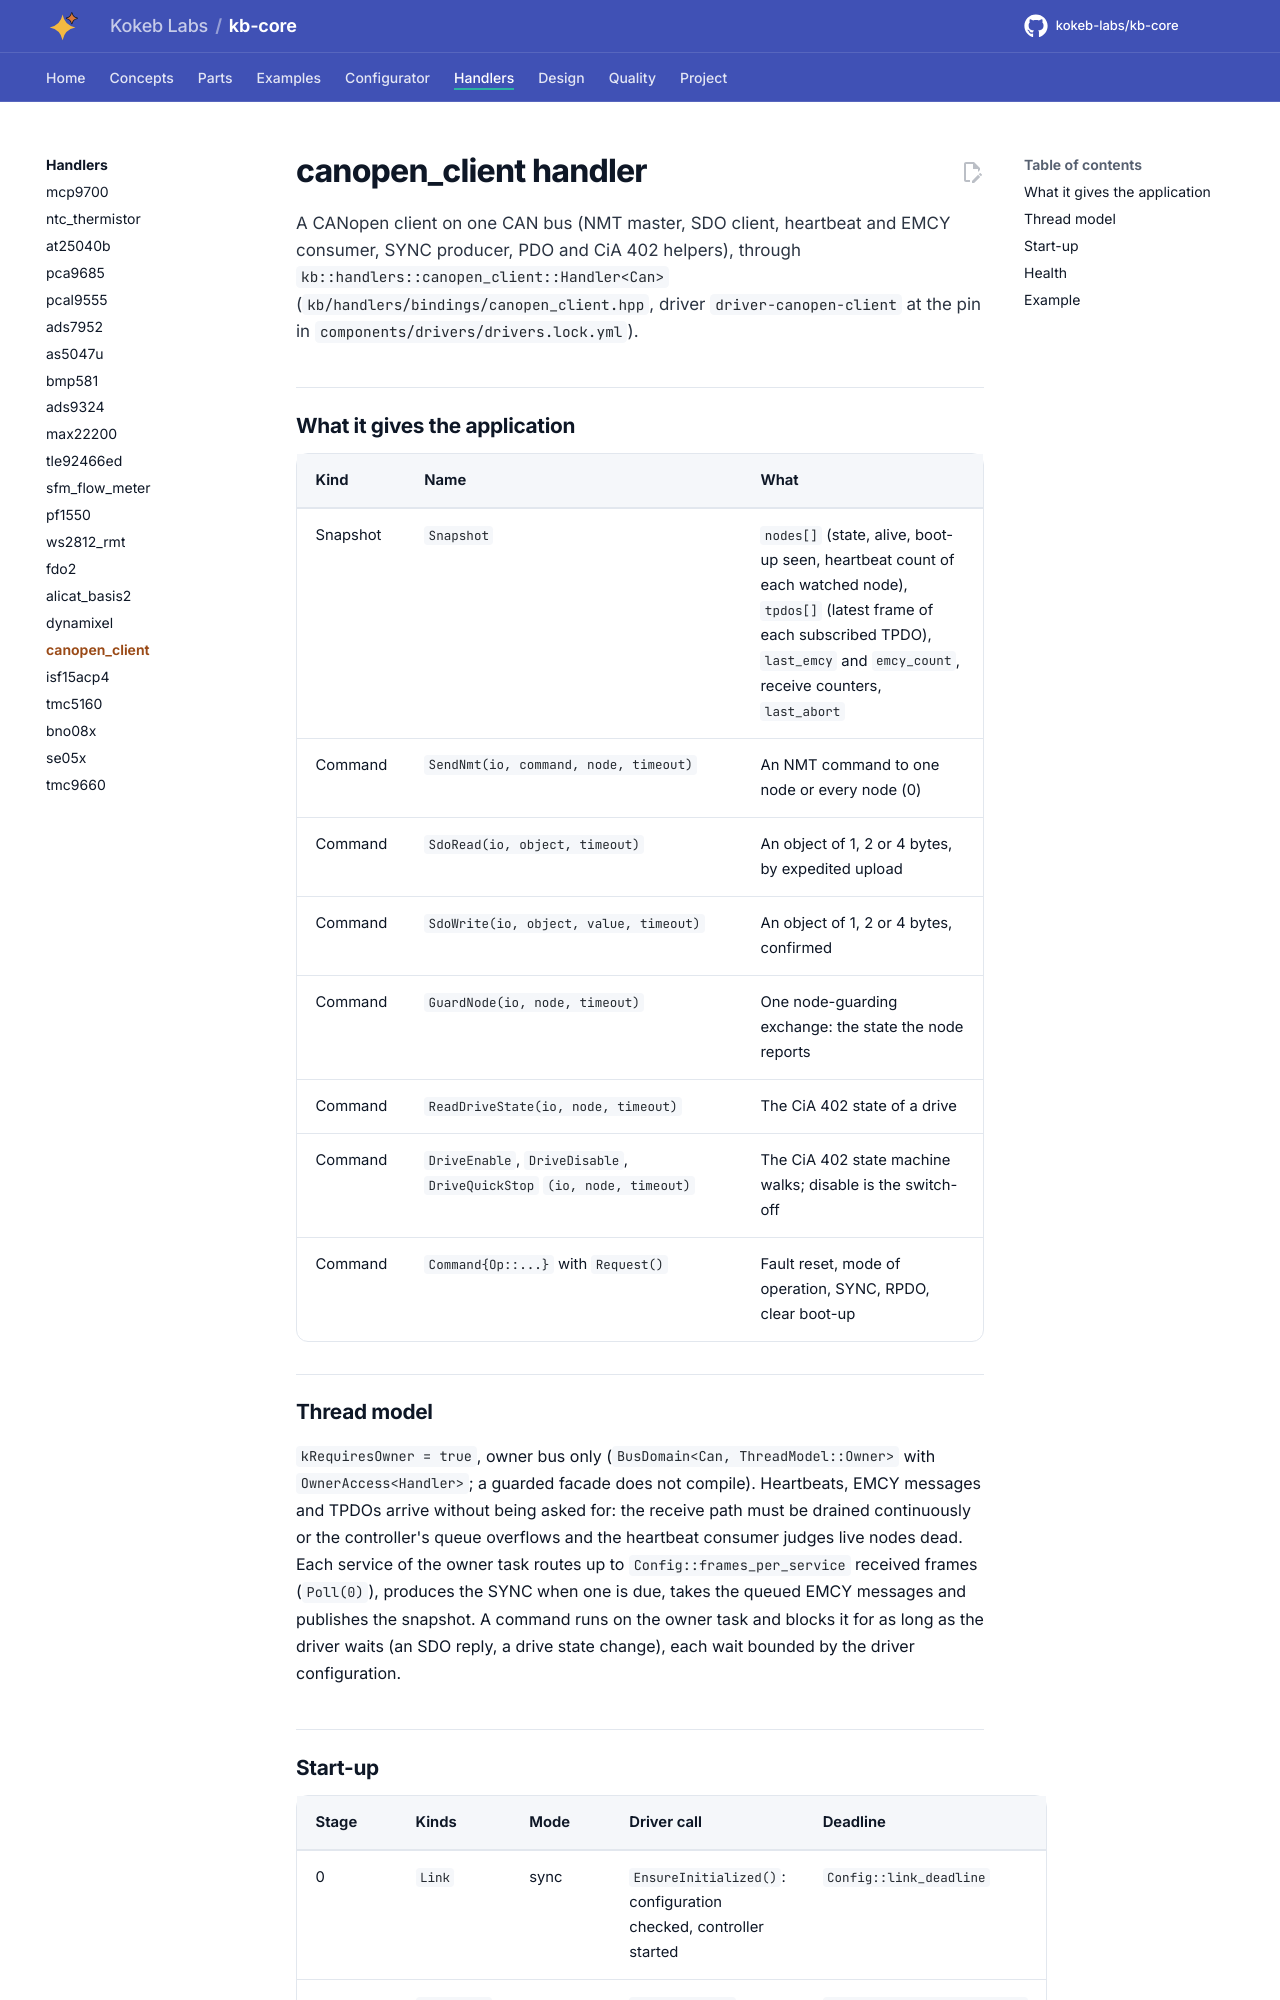

repository: kokeb-labs/kb-core · page: v0.1.0-rc.1/handlers/canopen_client/index.html · generator: mkdocs

# canopen_client handler

A CANopen client on one CAN bus (NMT master, SDO client, heartbeat and EMCY consumer, SYNC producer, PDO and CiA 402
helpers), through `kb::handlers::canopen_client::Handler<Can>` (`kb/handlers/bindings/canopen_client.hpp`, driver
`driver-canopen-client` at the pin in `components/drivers/drivers.lock.yml`).

## What it gives the application

| Kind | Name | What |
| --- | --- | --- |
| Snapshot | `Snapshot` | `nodes[]` (state, alive, boot-up seen, heartbeat count of each watched node), `tpdos[]` (latest frame of each subscribed TPDO), `last_emcy` and `emcy_count`, receive counters, `last_abort` |
| Command | `SendNmt(io, command, node, timeout)` | An NMT command to one node or every node (0) |
| Command | `SdoRead(io, object, timeout)` | An object of 1, 2 or 4 bytes, by expedited upload |
| Command | `SdoWrite(io, object, value, timeout)` | An object of 1, 2 or 4 bytes, confirmed |
| Command | `GuardNode(io, node, timeout)` | One node-guarding exchange: the state the node reports |
| Command | `ReadDriveState(io, node, timeout)` | The CiA 402 state of a drive |
| Command | `DriveEnable`, `DriveDisable`, `DriveQuickStop` `(io, node, timeout)` | The CiA 402 state machine walks; disable is the switch-off |
| Command | `Command{Op::...}` with `Request()` | Fault reset, mode of operation, SYNC, RPDO, clear boot-up |

## Thread model

`kRequiresOwner = true`, owner bus only (`BusDomain<Can, ThreadModel::Owner>` with `OwnerAccess<Handler>`; a guarded
facade does not compile). Heartbeats, EMCY messages and TPDOs arrive without being asked for: the receive path must be
drained continuously or the controller's queue overflows and the heartbeat consumer judges live nodes dead. Each
service of the owner task routes up to `Config::frames_per_service` received frames (`Poll(0)`), produces the SYNC
when one is due, takes the queued EMCY messages and publishes the snapshot. A command runs on the owner task and
blocks it for as long as the driver waits (an SDO reply, a drive state change), each wait bounded by the driver
configuration.
